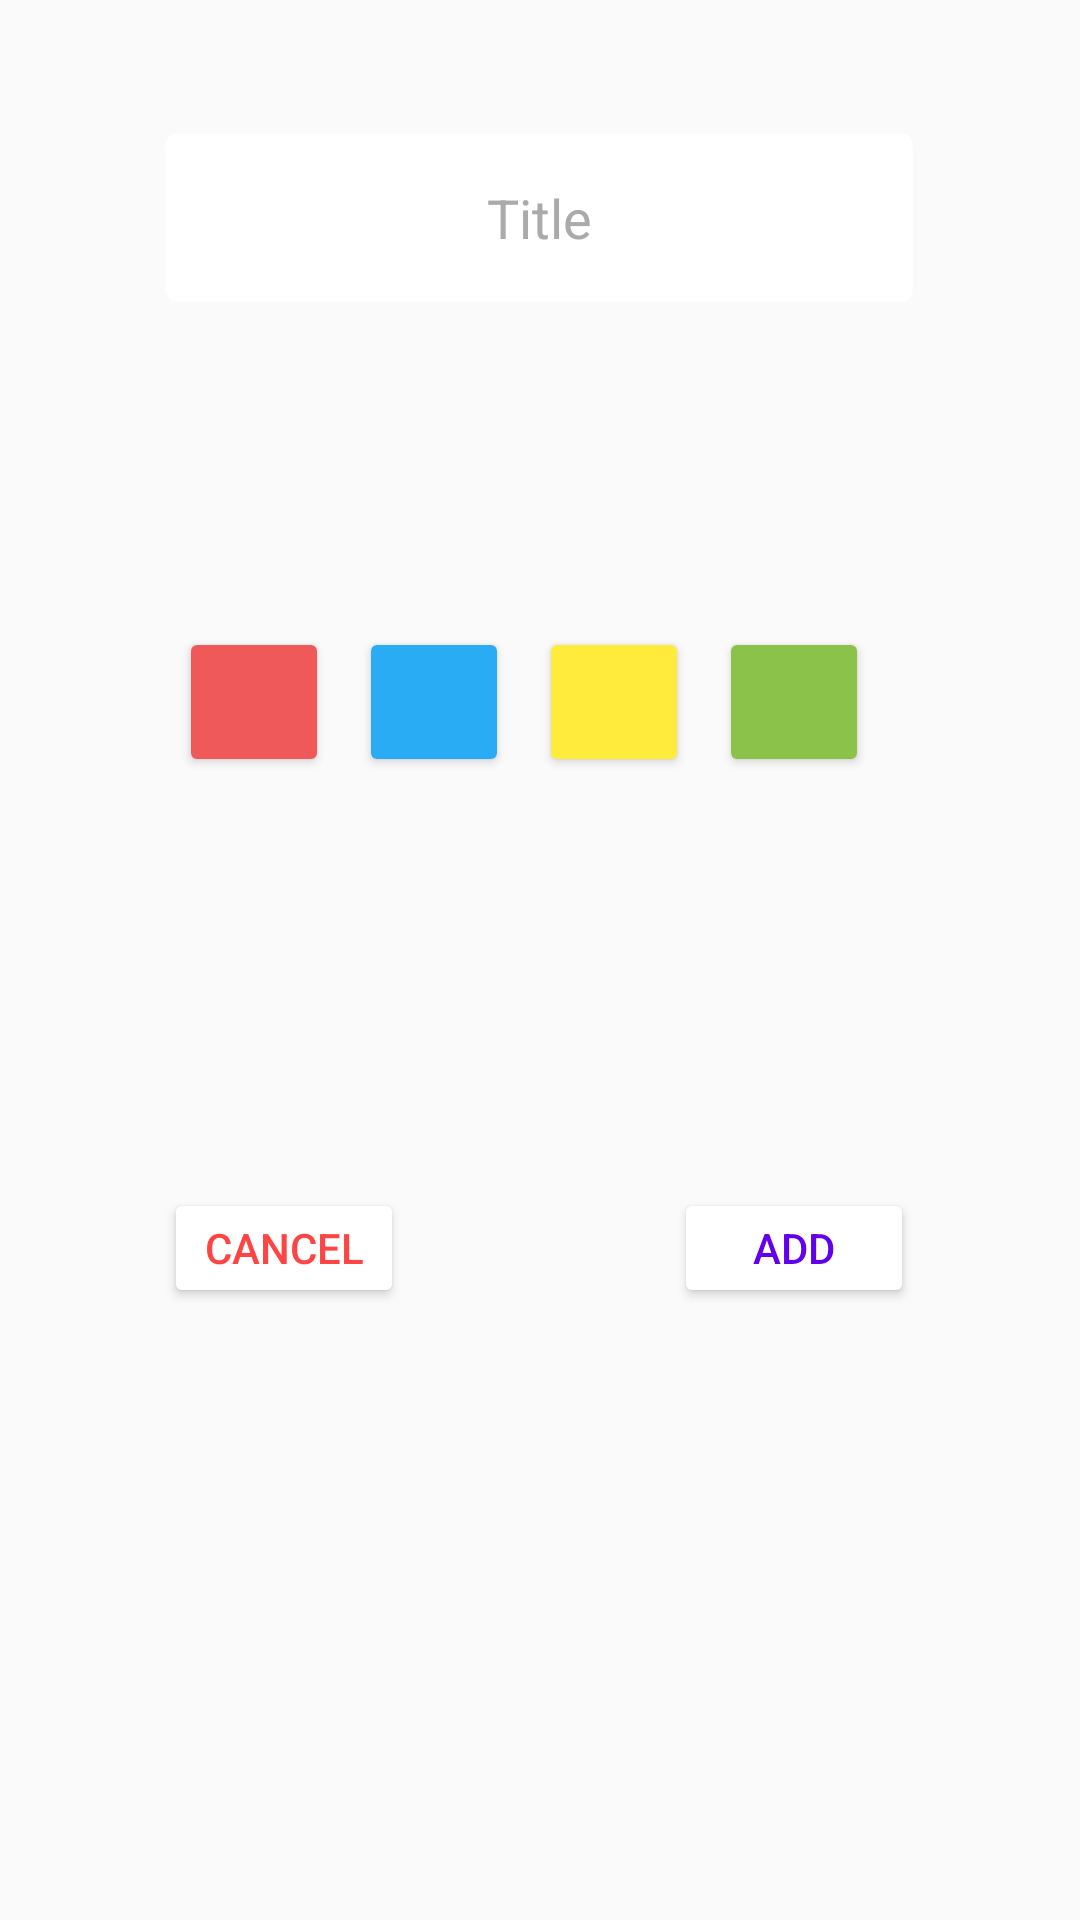

Android layout source for this screen:
<!-- AndroidManifest.xml: application theme Theme.FinalProject -->
<!-- res/layout/add_project_dialog.xml -->
<?xml version="1.0" encoding="utf-8"?>
<RelativeLayout xmlns:android="http://schemas.android.com/apk/res/android"
    xmlns:app="http://schemas.android.com/apk/res-auto"
    xmlns:tools="http://schemas.android.com/tools"
    android:layout_width="wrap_content"
    android:layout_height="300dp"
    android:background="@drawable/rectangle_dialog"
    android:orientation="vertical">

    <androidx.constraintlayout.widget.ConstraintLayout
        android:id="@+id/layout_dialog"
        android:layout_width="match_parent"
        android:layout_height="match_parent"
        tools:layout_editor_absoluteX="0dp"
        tools:layout_editor_absoluteY="-96dp">

        <EditText
            android:id="@+id/project_title_input"
            android:layout_width="250dp"
            android:layout_height="57dp"
            android:layout_marginStart="35dp"
            android:layout_marginTop="44dp"
            android:layout_marginEnd="35dp"
            android:background="@drawable/input_field_white_rectangle"
            android:ems="10"
            android:hint="@string/title"
            android:inputType="textCapSentences"
            android:textAlignment="center"
            android:textColor="@color/black"
            android:textColorHint="@android:color/darker_gray"
            app:layout_constraintEnd_toEndOf="parent"
            app:layout_constraintHorizontal_bias="0.494"
            app:layout_constraintStart_toStartOf="parent"
            app:layout_constraintTop_toTopOf="parent" />

        <androidx.appcompat.widget.AppCompatButton
            android:id="@+id/cancel_dialog_btn"
            android:layout_width="80dp"
            android:layout_height="40dp"
            android:backgroundTint="@color/white"
            android:elevation="100dp"
            android:text="@string/cancelBtn"
            android:textColor="@android:color/holo_red_light"
            app:layout_constraintBottom_toBottomOf="parent"
            app:layout_constraintStart_toStartOf="@+id/horizontalScrollView"
            app:layout_constraintTop_toBottomOf="@+id/horizontalScrollView"
            app:layout_constraintVertical_bias="0.393" />

        <androidx.appcompat.widget.AppCompatButton
            android:id="@+id/add_dialog_btn"
            android:layout_width="80dp"
            android:layout_height="40dp"
            android:backgroundTint="@color/white"
            android:elevation="25dp"
            android:text="@string/addBtn"
            android:textColor="@color/design_default_color_primary"
            app:layout_constraintBottom_toBottomOf="parent"
            app:layout_constraintEnd_toEndOf="@+id/horizontalScrollView"
            app:layout_constraintHorizontal_bias="1.0"
            app:layout_constraintStart_toEndOf="@+id/cancel_dialog_btn"
            app:layout_constraintTop_toBottomOf="@+id/horizontalScrollView"
            app:layout_constraintVertical_bias="0.393" />

        <HorizontalScrollView
            android:id="@+id/horizontalScrollView"
            android:layout_width="250dp"
            android:layout_height="60dp"
            android:backgroundTint="@color/purple_200"
            android:foregroundGravity="center"
            app:layout_constraintBottom_toBottomOf="parent"
            app:layout_constraintEnd_toEndOf="parent"
            app:layout_constraintHorizontal_bias="0.496"
            app:layout_constraintStart_toStartOf="parent"
            app:layout_constraintTop_toBottomOf="@+id/project_title_input"
            app:layout_constraintVertical_bias="0.215">

            <LinearLayout
                android:layout_width="wrap_content"
                android:layout_height="wrap_content"
                android:backgroundTint="@color/purple_200"
                android:orientation="horizontal">

                <Button
                    android:id="@+id/btn_redButton"
                    android:layout_width="50dp"
                    android:layout_height="50dp"
                    android:layout_marginLeft="5dp"
                    android:layout_marginTop="5dp"
                    android:layout_marginRight="5dp"
                    android:layout_marginBottom="5dp"
                    android:backgroundTint="@color/light_red" />

                <Button
                    android:id="@+id/btn_blueButton"
                    android:layout_width="50dp"
                    android:layout_height="50dp"
                    android:layout_marginLeft="5dp"
                    android:layout_marginTop="5dp"
                    android:layout_marginRight="5dp"
                    android:layout_marginBottom="5dp"
                    android:backgroundTint="@color/light_blue" />

                <Button
                    android:id="@+id/btn_yellowButton"
                    android:layout_width="50dp"
                    android:layout_height="50dp"
                    android:layout_marginLeft="5dp"
                    android:layout_marginTop="5dp"
                    android:layout_marginRight="5dp"
                    android:layout_marginBottom="5dp"
                    android:backgroundTint="@color/light_yellow" />

                <Button
                    android:id="@+id/btn_greenButton"
                    android:layout_width="50dp"
                    android:layout_height="50dp"
                    android:layout_marginLeft="5dp"
                    android:layout_marginTop="5dp"
                    android:layout_marginRight="5dp"
                    android:layout_marginBottom="5dp"
                    android:backgroundTint="@color/light_green" />

                
                
                
                
                
                
                
                
                

                
                
                
                
                
                
                
                
                

                
                
                
                
                
                
                
                
                

                
                
                
                
                
                
                
                
                
                
                
                
                
                
                
                
                
                
                

            </LinearLayout>
        </HorizontalScrollView>


    </androidx.constraintlayout.widget.ConstraintLayout>

</RelativeLayout>
<!-- resources referenced by this layout -->
<resources>
  <color name="black">#FF000000</color>
  <color name="light_blue">#29ACF3</color>
  <color name="light_green">#8BC34A</color>
  <color name="light_red">#EF5959</color>
  <color name="light_yellow">#FFEB3B</color>
  <color name="purple_200">#FFBB86FC</color>
  <color name="white">#FFFFFFFF</color>
  <!-- drawable circle_color_choice (drawable) -->
  <vector android:height="24dp" android:tint="#EF5959"
      android:viewportHeight="24" android:viewportWidth="24"
      android:width="24dp" xmlns:android="http://schemas.android.com/apk/res/android">
      <path android:fillColor="@android:color/white" android:pathData="M12,2C6.48,2 2,6.48 2,12s4.48,10 10,10 10,-4.48 10,-10S17.52,2 12,2zM17,13h-4v4h-2v-4L7,13v-2h4L11,7h2v4h4v2z"/>
  </vector>
  <!-- drawable circle_color_choice3 (drawable) -->
  <vector android:height="24dp" android:tint="#8BC34A"
      android:viewportHeight="24" android:viewportWidth="24"
      android:width="24dp" xmlns:android="http://schemas.android.com/apk/res/android">
      <path android:fillColor="@android:color/white" android:pathData="M12,2C6.48,2 2,6.48 2,12s4.48,10 10,10 10,-4.48 10,-10S17.52,2 12,2zM17,13h-4v4h-2v-4L7,13v-2h4L11,7h2v4h4v2z"/>
  </vector>
  <!-- drawable circle_color_choice4 (drawable) -->
  <vector android:height="24dp" android:tint="#29ACF3"
      android:viewportHeight="24" android:viewportWidth="24"
      android:width="24dp" xmlns:android="http://schemas.android.com/apk/res/android">
      <path android:fillColor="@android:color/white" android:pathData="M12,2C6.48,2 2,6.48 2,12s4.48,10 10,10 10,-4.48 10,-10S17.52,2 12,2zM17,13h-4v4h-2v-4L7,13v-2h4L11,7h2v4h4v2z"/>
  </vector>
  <!-- drawable input_field_white_rectangle (drawable) -->
  <vector xmlns:android="http://schemas.android.com/apk/res/android"
      android:width="327dp"
      android:height="56dp"
      android:viewportWidth="327"
      android:viewportHeight="56">
      <path
          android:strokeWidth="1"
          android:fillColor="@color/white"
          android:pathData="M0.5 5c0-2.49 2.01-4.5 4.5-4.5h317c2.49 0 4.5 2.01 4.5 4.5v46c0 2.49-2.01 4.5-4.5 4.5h-317c-2.49 0-4.5-2.01-4.5-4.5z"/>
  </vector>
  <!-- drawable rectangle_dialog (drawable) -->
  <vector xmlns:android="http://schemas.android.com/apk/res/android"
      android:width="500dp"
      android:height="673dp"
      android:viewportWidth="436"
      android:viewportHeight="673">
      <path
          android:fillColor="#FFFAFAFA"
          android:pathData="M0 30c0-16.57 13.43-30 30-30h376c16.57 0 30 13.43 30 30v613c0 16.57-13.43 30-30 30h-376c-16.57 0-30-13.43-30-30z"/>
  </vector>
  <string name="addBtn">ADD</string>
  <string name="cancelBtn">Cancel</string>
  <string name="title">Title</string>
  <style name="Theme.FinalProject" parent="Theme.AppCompat.Light.DarkActionBar">
          
          <item name="colorPrimary">@color/purple_500</item>
          <item name="colorPrimaryVariant">@color/purple_700</item>
          <item name="colorOnPrimary">@color/white</item>
          
          <item name="colorSecondary">@color/teal_200</item>
          <item name="colorSecondaryVariant">@color/teal_700</item>
          <item name="colorOnSecondary">@color/black</item>
          
          <item name="android:statusBarColor" tools:targetApi="l">@color/black</item>
          
          <item name="windowActionBar">false</item>
          <item name="windowNoTitle">true</item>
          <item name="android:windowFullscreen">true</item>
      </style>
  <color name="purple_500">#FF6200EE</color>
  <color name="purple_700">#FF3700B3</color>
  <color name="teal_200">#FF03DAC5</color>
  <color name="teal_700">#FF018786</color>
</resources>
